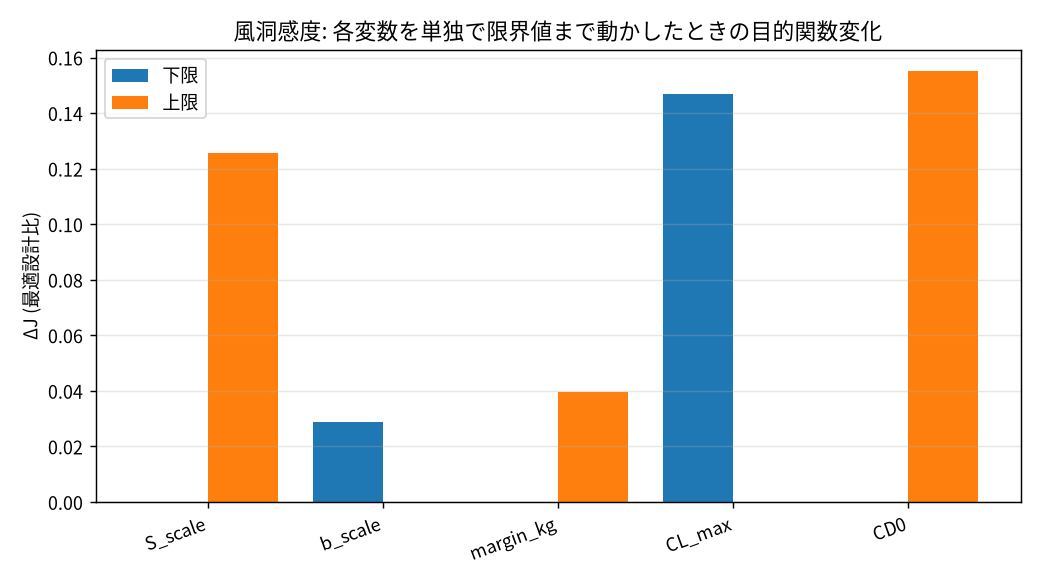

Source data for this figure (header and first rows):
var, lo, hi, J_center, J_lo, J_hi, J_range, P_cruise_lo, P_cruise_hi, LD_max_lo, LD_max_hi, n_rms_lo, n_rms_hi
S_scale, 0.85, 1.2, 0.7382, 0.7382, 0.864, 0.1258, 658.2, 821.3, 21.25, 17.88, 1.007, 1.043
b_scale, 0.9, 1.15, 0.7382, 0.7671, 0.7382, 0.02888, 690.2, 658.2, 18.8, 21.25, 0.9067, 1.007
margin_kg, -3.5, 6.0, 0.7382, 0.7382, 0.7777, 0.03945, 658.2, 779.5, 21.25, 21.25, 1.007, 0.9509
CL_max, 1.2, 1.7, 0.7382, 0.8851, 0.7382, 0.1469, 937.9, 658.2, 21.25, 21.25, 1.165, 1.007
CD0, 0.02, 0.03, 0.7382, 0.7382, 0.8933, 0.1551, 658.2, 885.7, 21.25, 17.35, 1.007, 1.007
